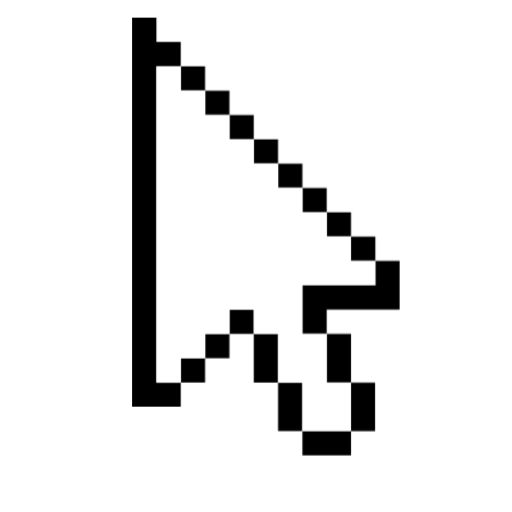
t = 0.00 s
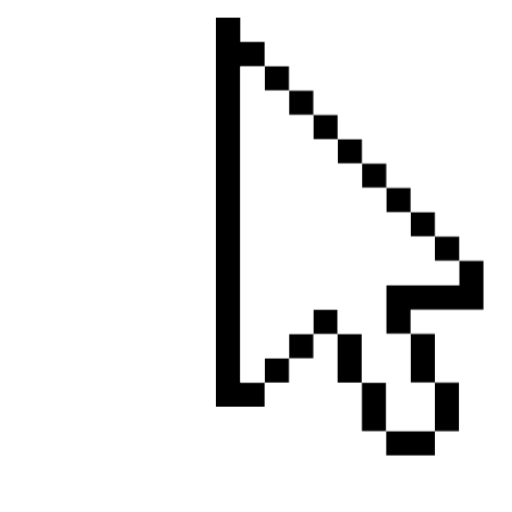
t = 0.34 s
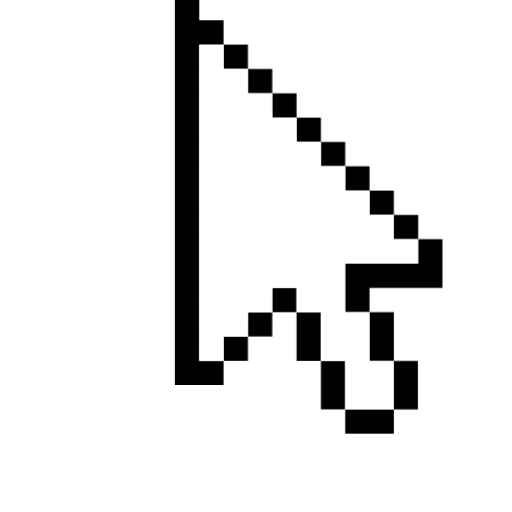
t = 0.67 s
t = 1.00 s: frame unchanged from t = 0.00 s, image omitted
t = 1.25 s: frame unchanged from t = 0.00 s, image omitted
t = 1.75 s: frame unchanged from t = 0.00 s, image omitted

The animated SVG that drew these frames (rendered in a browser with its animation timeline set to each time). Animation: 2 CSS @keyframes rules; one cycle of 2.00 s, repeats indefinitely.

<svg width="600" height="600" viewBox="0 0 600 600" fill="none" xmlns="http://www.w3.org/2000/svg">
<style>
@keyframes kf_Group_transform_0 {
  0% {
    transform: translateX(154.8px) translateY(20.7px) translateX(0px) translateY(0px);
  }
  17% {
    transform: translateX(154.8px) translateY(20.7px) translateX(98.2px) translateY(0px);
  }
  26.19% {
    transform: translateX(154.8px) translateY(20.7px) translateX(71.019px) translateY(-101.7px);
  }
  35.6% {
    transform: translateX(154.8px) translateY(20.7px) translateX(43.185px) translateY(0px);
  }
  50.2% {
    transform: translateX(154.8px) translateY(20.7px) translateX(0px) translateY(0px);
  }
  100% {
    transform: translateX(154.8px) translateY(20.7px) translateX(0px) translateY(0px);
  }
}
@keyframes kf_Group_opacity_0 {
  0% {
    animation-timing-function: linear;
    opacity: 1;
  }
  35.76% {
    animation-timing-function: linear;
    opacity: 1;
  }
  41.59% {
    animation-timing-function: cubic-bezier(0.5, 0, 0.5, 1);
    opacity: 1;
  }
  43.73% {
    animation-timing-function: cubic-bezier(0.5, 0, 0.5, 1);
    opacity: 0;
  }
  45.25% {
    animation-timing-function: cubic-bezier(0.5, 0, 0.5, 1);
    opacity: 1;
  }
  47.38% {
    animation-timing-function: cubic-bezier(0.5, 0, 0.5, 1);
    opacity: 0;
  }
  50.2% {
    animation-timing-function: linear;
    opacity: 1;
  }
  100% {
    opacity: 1;
  }
}
#Group {
  transform-origin: 0 0;
  animation:
    kf_Group_transform_0 2s linear infinite,
    kf_Group_opacity_0 2s linear infinite;
}
</style>
<g id="pointer-animated" clip-path="url(#clip0_54_1605)">
<g id="Group" transform="translate(154.8 20.7)">
<path id="Vector" d="M28.5 57H57V28.5H28.5V0H0V456H57V427.5H28.5V57Z" fill="black"/>
<path id="Vector_2" transform="translate(57 399)" d="M28.5 0H0V28.5H28.5V0Z" fill="black"/>
<path id="Vector_3" transform="translate(85.5 370.5)" d="M28.5 0H0V28.5H28.5V0Z" fill="black"/>
<path id="Vector_4" transform="translate(114 342)" d="M28.5 0H0V28.5H28.5V0Z" fill="black"/>
<path id="Vector_5" transform="translate(142.5 370.5)" d="M28.5 0H0V28.5V57H28.5V28.5V0Z" fill="black"/>
<path id="Vector_6" transform="translate(171 427.5)" d="M28.5 0H0V28.5V57H28.5V28.5V0Z" fill="black"/>
<path id="Vector_7" transform="translate(57 57)" d="M28.5 0H0V28.5H28.5V0Z" fill="black"/>
<path id="Vector_8" transform="translate(85.5 85.5)" d="M28.5 0H0V28.5H28.5V0Z" fill="black"/>
<path id="Vector_9" transform="translate(114 114)" d="M28.5 0H0V28.5H28.5V0Z" fill="black"/>
<path id="Vector_10" transform="translate(142.5 142.5)" d="M28.5 0H0V28.5H28.5V0Z" fill="black"/>
<path id="Vector_11" transform="translate(171 171)" d="M28.5 0H0V28.5H28.5V0Z" fill="black"/>
<path id="Vector_12" transform="translate(199.5 199.5)" d="M28.5 0H0V28.5H28.5V0Z" fill="black"/>
<path id="Vector_13" transform="translate(228 228)" d="M28.5 0H0V28.5H28.5V0Z" fill="black"/>
<path id="Vector_14" transform="translate(256.5 256.5)" d="M28.5 0H0V28.5H28.5V0Z" fill="black"/>
<path id="Vector_15" transform="translate(199.5 285)" d="M114 57V0H85.5V28.5H0V57V85.5H28.5V57H114Z" fill="black"/>
<path id="Vector_16" transform="translate(199.5 370.5)" d="M28.5 57H56.7V85.5V114H28.5H18.9H0V142.5H18.9H28.5H57V114H85.2V85.5V57H57V28.5V0H28.5V28.5V57Z" fill="black"/>
<path id="Vector_17" transform="translate(28.5 57)" d="M256.5 256.5V228H228V199.5H199.5V171H171V142.5H142.5V114H114V85.5H85.5V57H57V28.5H28.5V0H0V28.5V57V85.5V114V169.2V228V256.5V285V313.5V342V370.5H28.5V342H57V313.5H85.5V285H114V313.5H142.5V370.5H171V427.5H228V370.5H199.5V313.5H171V256.5H256.5Z" fill="white"/>
</g>
</g>
<defs>
<clipPath id="clip0_54_1605">
<rect width="600" height="600" fill="white"/>
</clipPath>
</defs>
</svg>
